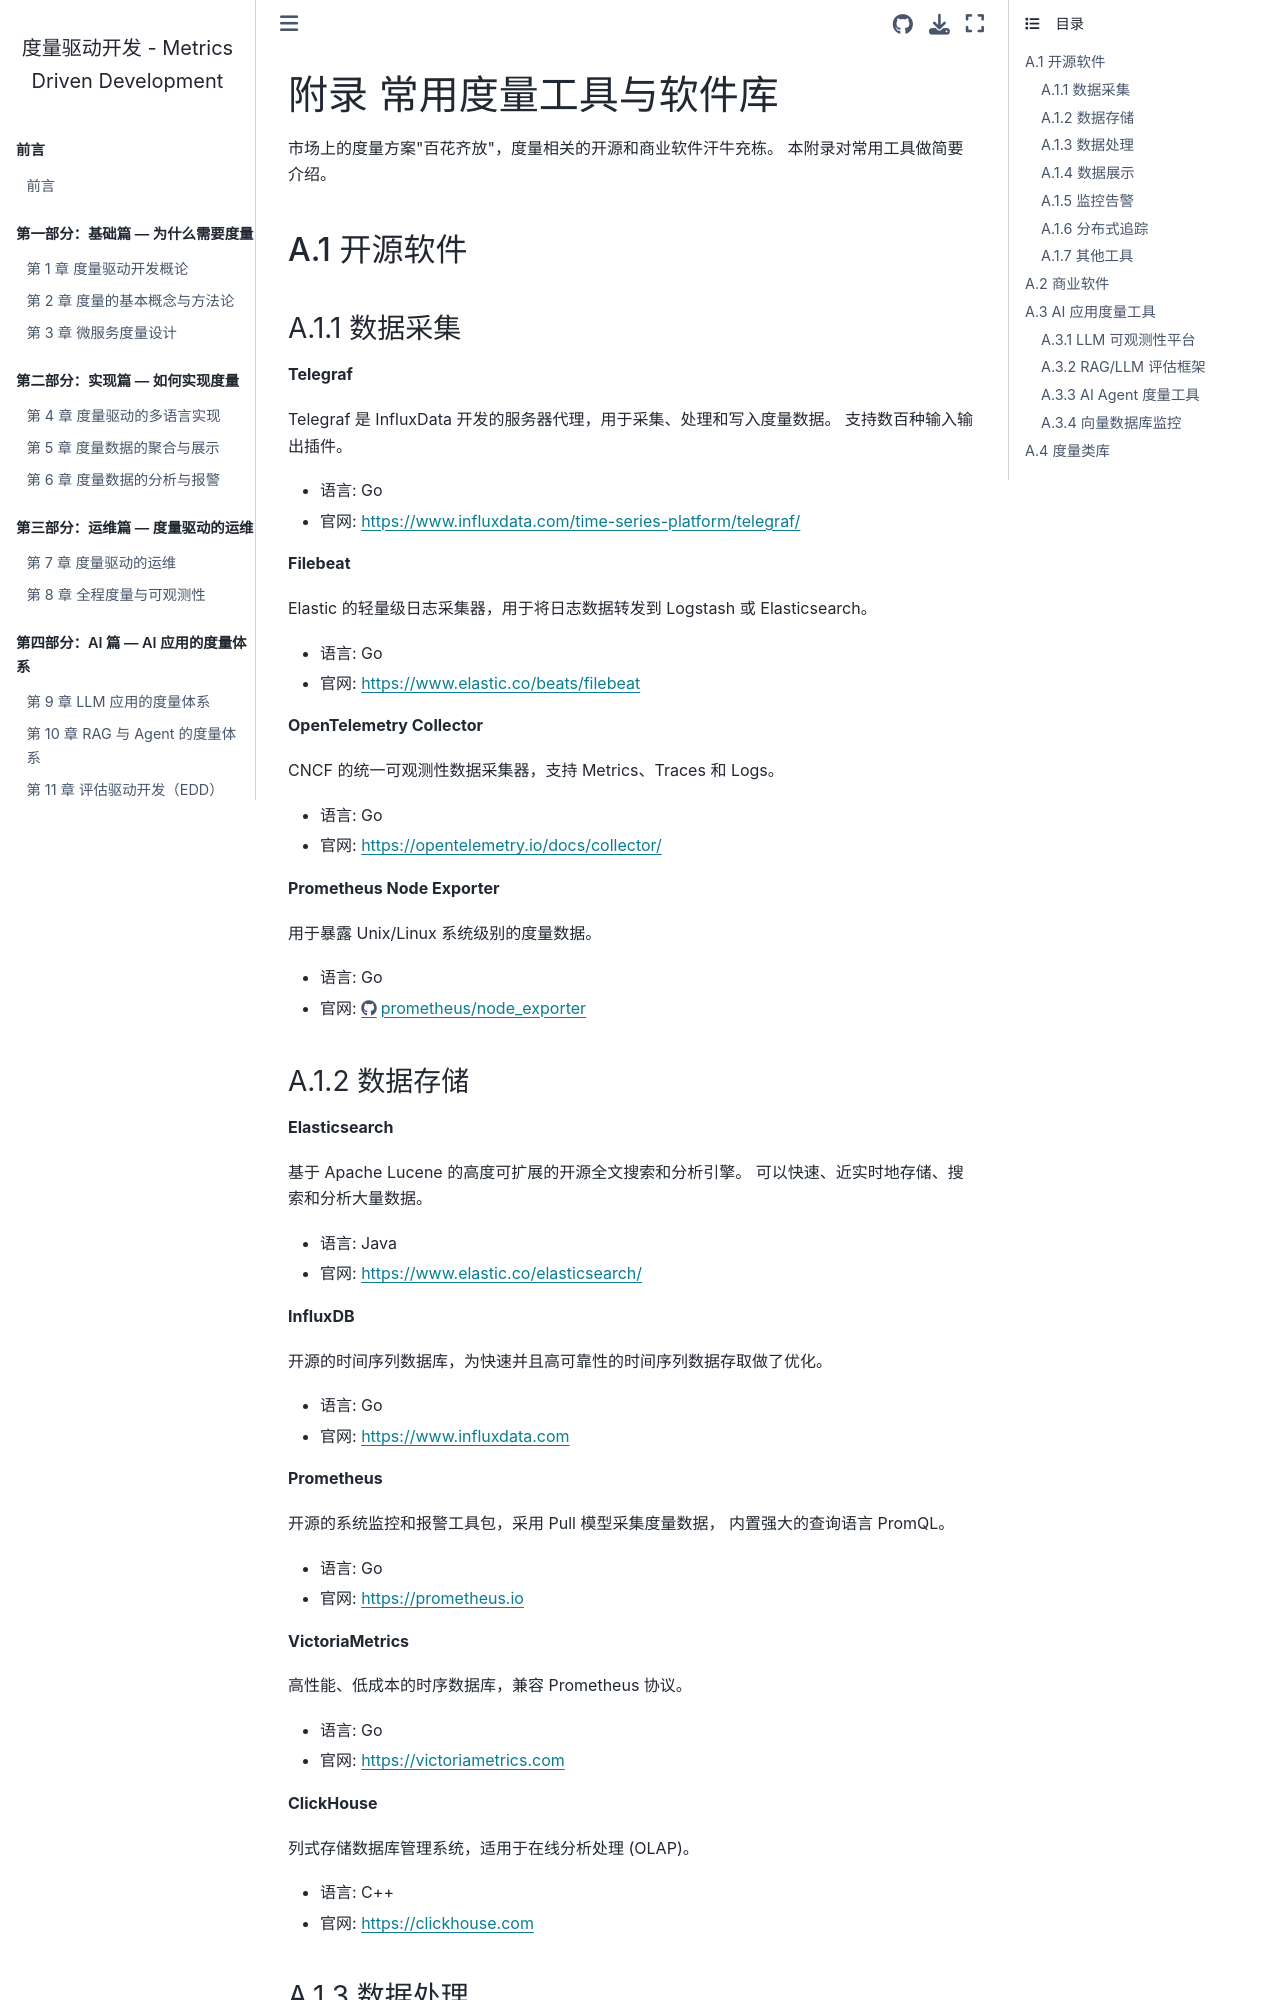

repository: walterfan/mdd · page: appendix.html · generator: sphinx

.. _appendix:

==============================
附录 常用度量工具与软件库
==============================

市场上的度量方案"百花齐放"，度量相关的开源和商业软件汗牛充栋。
本附录对常用工具做简要介绍。


A.1 开源软件
============

A.1.1 数据采集
--------------

**Telegraf**

Telegraf 是 InfluxData 开发的服务器代理，用于采集、处理和写入度量数据。
支持数百种输入输出插件。

- 语言: Go
- 官网: https://www.influxdata.com/time-series-platform/telegraf/

**Filebeat**

Elastic 的轻量级日志采集器，用于将日志数据转发到 Logstash 或 Elasticsearch。

- 语言: Go
- 官网: https://www.elastic.co/beats/filebeat

**OpenTelemetry Collector**

CNCF 的统一可观测性数据采集器，支持 Metrics、Traces 和 Logs。

- 语言: Go
- 官网: https://opentelemetry.io/docs/collector/

**Prometheus Node Exporter**

用于暴露 Unix/Linux 系统级别的度量数据。

- 语言: Go
- 官网: https://github.com/prometheus/node_exporter

A.1.2 数据存储
--------------

**Elasticsearch**

基于 Apache Lucene 的高度可扩展的开源全文搜索和分析引擎。
可以快速、近实时地存储、搜索和分析大量数据。

- 语言: Java
- 官网: https://www.elastic.co/elasticsearch/

**InfluxDB**

开源的时间序列数据库，为快速并且高可靠性的时间序列数据存取做了优化。

- 语言: Go
- 官网: https://www.influxdata.com

**Prometheus**

开源的系统监控和报警工具包，采用 Pull 模型采集度量数据，
内置强大的查询语言 PromQL。

- 语言: Go
- 官网: https://prometheus.io

**VictoriaMetrics**

高性能、低成本的时序数据库，兼容 Prometheus 协议。

- 语言: Go
- 官网: https://victoriametrics.com

**ClickHouse**

列式存储数据库管理系统，适用于在线分析处理 (OLAP)。

- 语言: C++
- 官网: https://clickhouse.com
